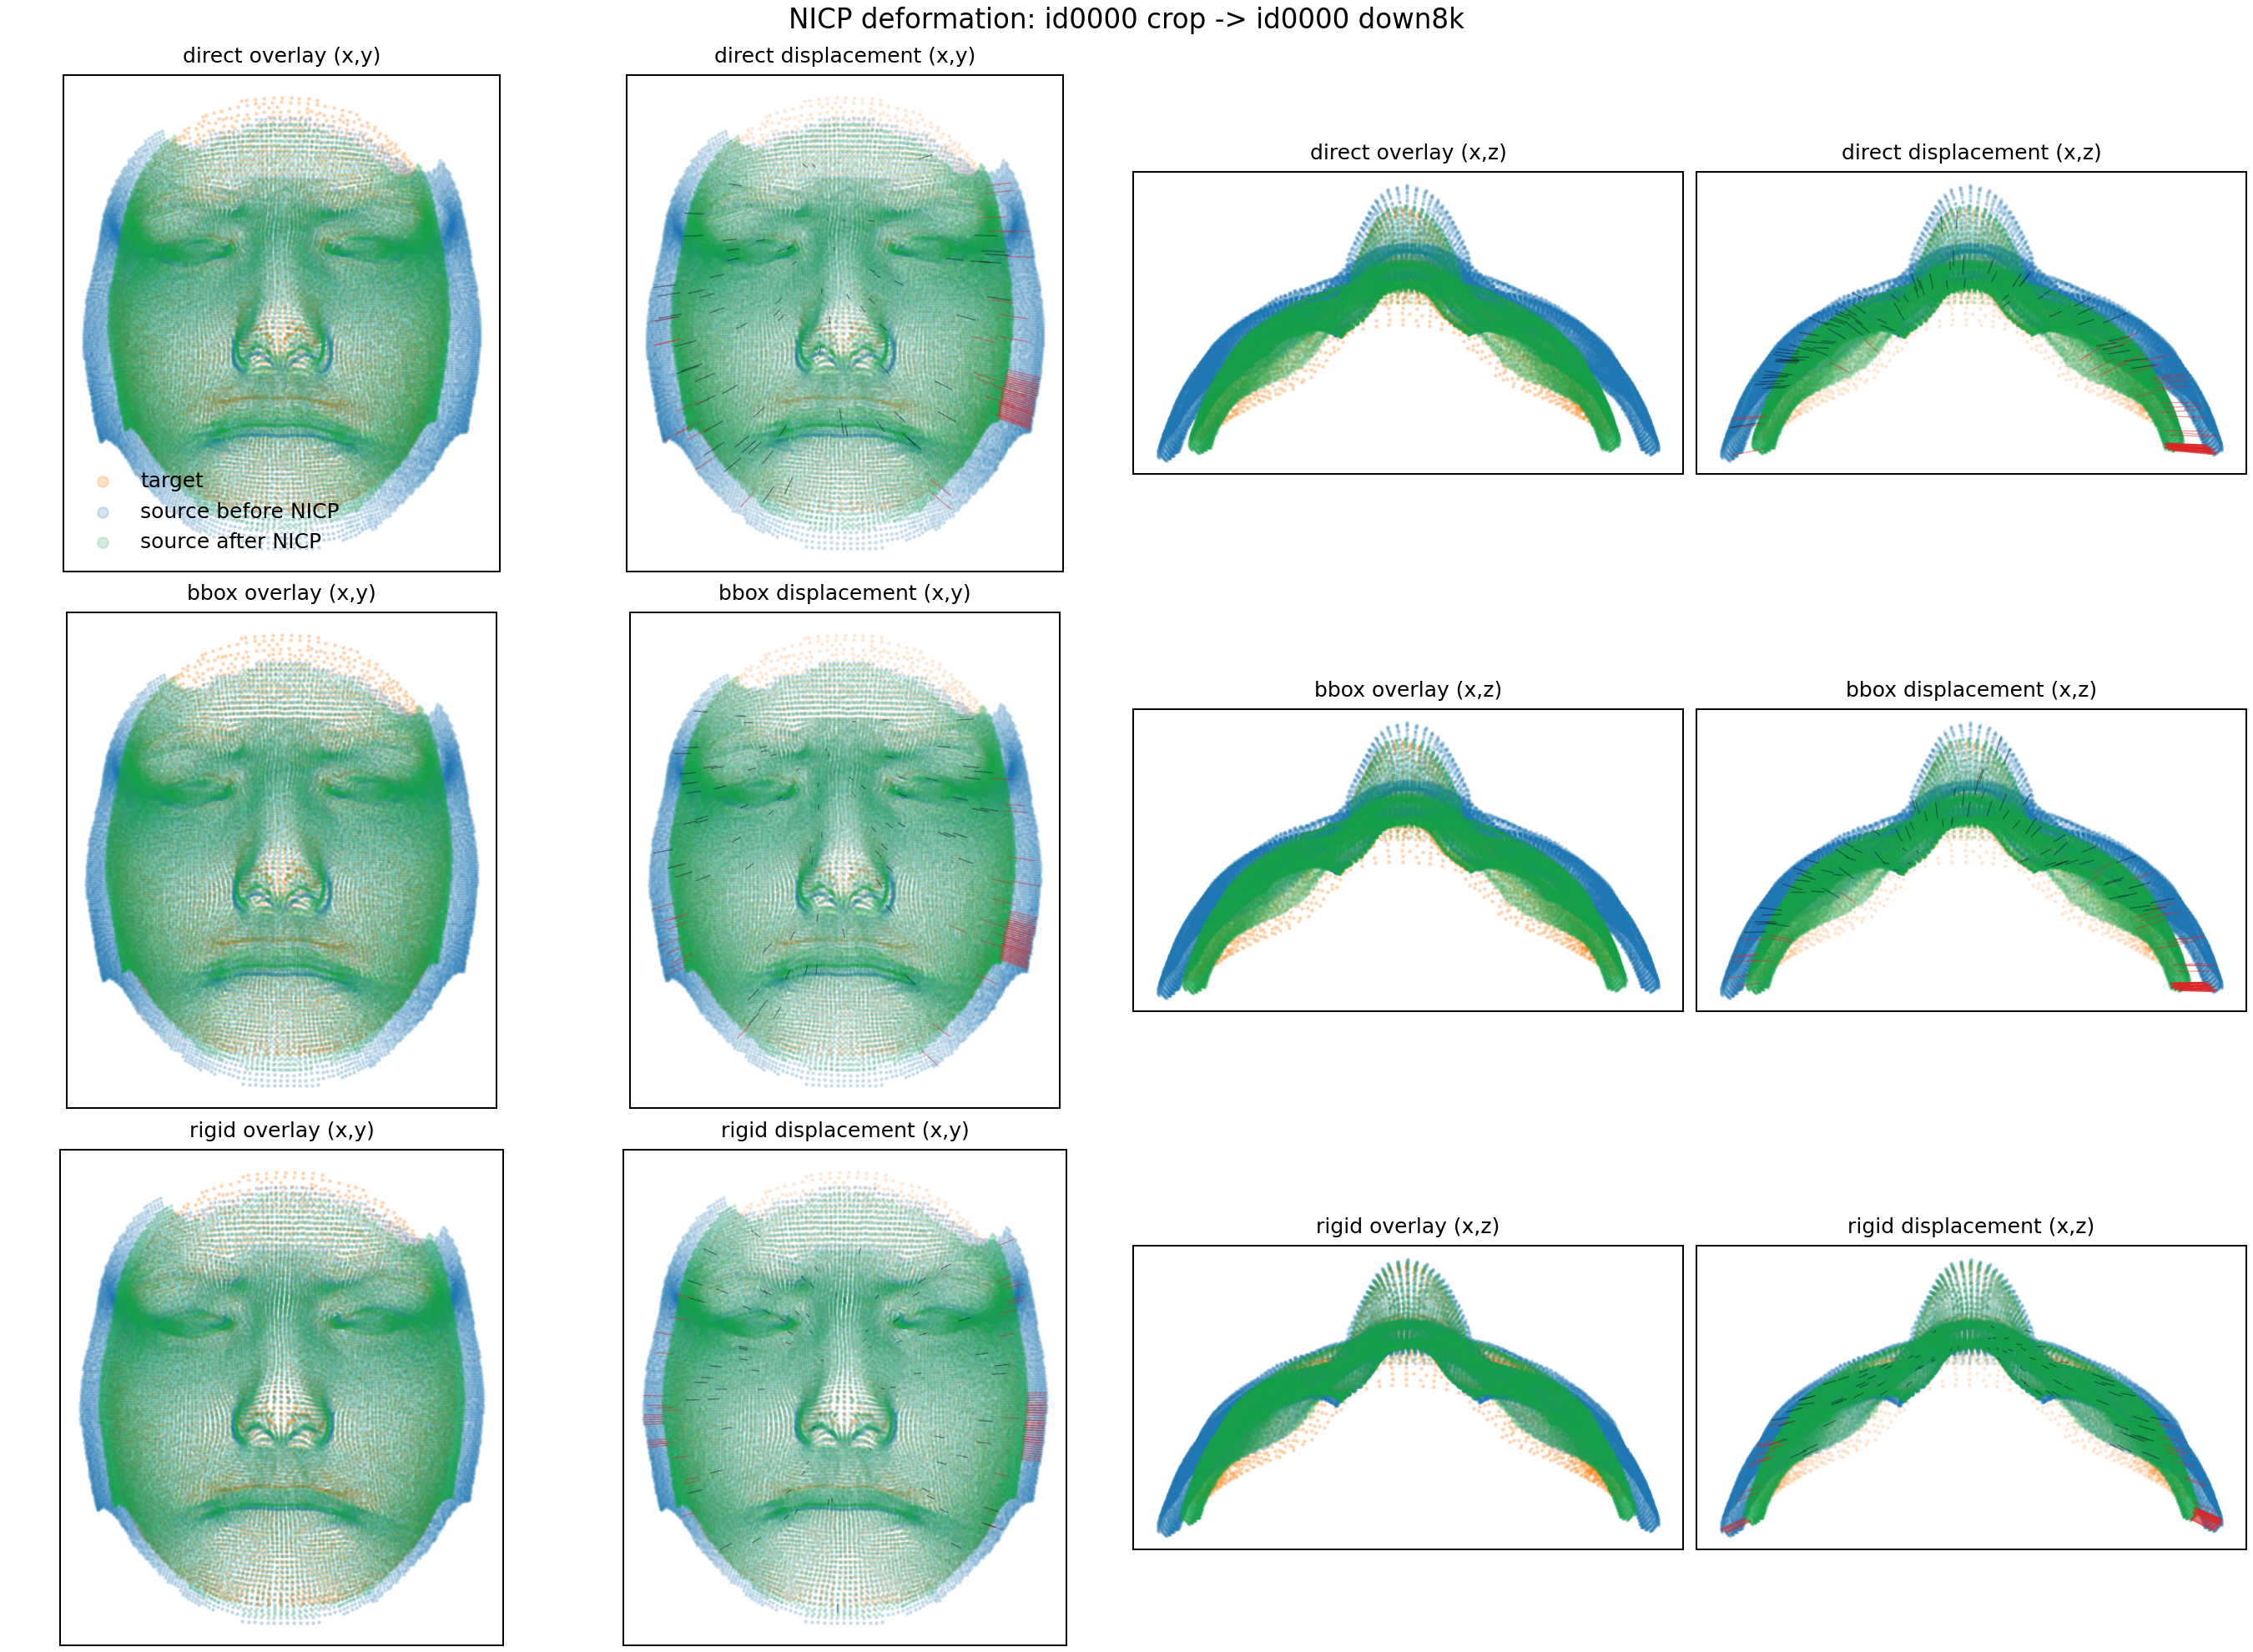

The file beside this chart, header and first rows:
method, disp_mean, disp_median, disp_p90, fit_p2p, orig_p2p
direct, 0.0792, 0.07855, 0.1197, 0.01477, 0.08188
bbox, 0.06434, 0.06315, 0.09704, 0.01456, 0.06754
rigid, 0.04537, 0.04473, 0.07489, 0.01627, 0.05326
